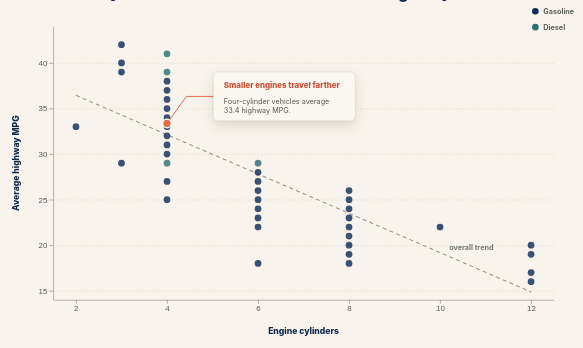
D3 v7 page, settled after 480 driven frames (8 s of simulated time); the page loaded 1 data file(s).


// ── script.js
/*
 * Interactive slideshow narrative visualization
 * Dataset: cars2017.csv
 * Library: D3.js v7 only
 */

const state = {
  scene: 0,
  activeFuel: "All",
  data: []
};

const palette = {
  Gasoline: "#102d58",
  Diesel: "#2f6f73",
  Electricity: "#c69b45"
};

const sceneDefinitions = [
  {
    kicker: "Scene 1 · Overview",
    title: "What makes a car efficient?",
    description:
      "For gasoline and diesel vehicles, engine size is a strong starting point. An important relationship to note is as cylinder count increases, average highway efficiency generally decreases.",
    hint: "Hint: Hover over a point to know the details of the manufacturer. Select a filtering button to isolate gasoline or diesel vehicles.",
    chartKicker: "Engine size",
    chartTitle: "More cylinders are associated with lower highway MPG",
    progressLabel: "Overview",
    nextLabel: "Next: City vs. Highway"
  },
  {
    kicker: "Scene 2 · The road matters",
    title: "Efficiency changes between city and highway driving.",
    description:
      "Most combustion vehicles travel farther per gallon on the highway than in the city. The distance above the diagonal line shows the size of that advantage.",
    hint: "Hint: Hover over a point to compare its city and highway ratings. Filter by fuel to see whether the pattern persists.",
    chartKicker: "Driving conditions",
    chartTitle: "Highway MPG usually exceeds city MPG",
    progressLabel: "City vs. Highway",
    nextLabel: "Next: Beyond Gasoline"
  },
  {
    kicker: "Scene 3 · Beyond gasoline",
    title: "Fuel type changes the scale of efficiency.",
    description:
      "Diesel generally improves the average MPG, however electric vehicles occupy a different range entirely. Electric vehicles are reported as MPGe, an energy-equivalent measure.",
    hint: "Hint: Hover over any bar for the exact category average (highway or city). Select a filtering button to focus on a specific fuel type group.",
    chartKicker: "Fuel comparison",
    chartTitle: "Average city and highway efficiency by fuel type",
    progressLabel: "Beyond Gasoline",
    nextLabel: "Restart Story"
  }
];

const tooltip = d3.select("#tooltip");
const chartContainer = d3.select("#chart");

const formatOneDecimal = d3.format(".1f");
const formatInteger = d3.format("d");

function parseCar(row) {
  return {
    Make: row.Make,
    Fuel: row.Fuel,
    EngineCylinders: +row.EngineCylinders,
    AverageHighwayMPG: +row.AverageHighwayMPG,
    AverageCityMPG: +row.AverageCityMPG
  };
}

function initializeInterface() {
  d3.select(".brand").on("click", (event) => {
    event.preventDefault();
    setScene(0);
  });

  d3.selectAll(".scene-tab").on("click", function () {
    setScene(+this.dataset.scene);
  });

  d3.select("#previous-button").on("click", () => {
    if (state.scene > 0) setScene(state.scene - 1);
  });

  d3.select("#next-button").on("click", () => {
    if (state.scene < sceneDefinitions.length - 1) {
      setScene(state.scene + 1);
    } else {
      setScene(0);
    }
  });

  d3.select("body").on("keydown", (event) => {
    if (event.key === "ArrowRight") {
      event.preventDefault();
      if (state.scene < sceneDefinitions.length - 1) setScene(state.scene + 1);
    }
    if (event.key === "ArrowLeft") {
      event.preventDefault();
      if (state.scene > 0) setScene(state.scene - 1);
    }
  });

  buildProgress();
}

function buildProgress() {
  const progress = d3
    .select("#progress")
    .selectAll("button")
    .data(sceneDefinitions)
    .join("button")
    .attr("type", "button")
    .attr("class", "progress-step")
    .attr("aria-label", (d, i) => `Go to scene ${i + 1}: ${d.progressLabel}`)
    .on("click", (event, d) => setScene(sceneDefinitions.indexOf(d)));

  progress
    .append("span")
    .attr("class", "progress-number")
    .text((d, i) => i + 1);

  progress
    .append("span")
    .attr("class", "progress-label")
    .text((d) => d.progressLabel);
}

function setScene(sceneIndex) {
  state.scene = Math.max(0, Math.min(sceneDefinitions.length - 1, sceneIndex));
  state.activeFuel = "All";
  hideTooltip();
  renderScene();
}

function renderScene() {
  const scene = sceneDefinitions[state.scene];

  d3.select("#scene-kicker").text(scene.kicker);
  d3.select("#scene-title").text(scene.title);
  d3.select("#scene-description").text(scene.description);
  d3.select("#interaction-hint").text(scene.hint);
  d3.select("#chart-kicker").text(scene.chartKicker);
  d3.select("#chart-title").text(scene.chartTitle);
  d3.select("#current-scene").text(String(state.scene + 1).padStart(2, "0"));

  d3.selectAll(".scene-tab")
    .classed("active", function () {
      return +this.dataset.scene === state.scene;
    })
    .attr("aria-current", function () {
      return +this.dataset.scene === state.scene ? "step" : null;
    });

  d3.selectAll(".progress-step")
    .classed("active", (d, i) => i === state.scene)
    .classed("completed", (d, i) => i < state.scene)
    .attr("aria-current", (d, i) => (i === state.scene ? "step" : null));

  d3.select("#previous-button").property("disabled", state.scene === 0);
  d3.select("#next-button").text(scene.nextLabel + " →");

  chartContainer.selectAll("*").remove();

  if (state.scene === 0) drawEngineScene();
  if (state.scene === 1) drawCityHighwayScene();
  if (state.scene === 2) drawFuelScene();
}

function chartFrame({ xDomain, yDomain, xLabel, yLabel, xTicks, yTicks }) {
  const width = 860;
  const height = 510;
  const margin = { top: 28, right: 32, bottom: 68, left: 70 };

  const svg = chartContainer
    .append("svg")
    .attr("viewBox", `0 0 ${width} ${height}`)
    .attr("role", "img");

  const x = d3
    .scaleLinear()
    .domain(xDomain)
    .range([margin.left, width - margin.right]);

  const y = d3
    .scaleLinear()
    .domain(yDomain)
    .nice()
    .range([height - margin.bottom, margin.top]);

  svg
    .append("g")
    .attr("class", "grid")
    .attr("transform", `translate(${margin.left},0)`)
    .call(
      d3
        .axisLeft(y)
        .ticks(yTicks || 7)
        .tickSize(-(width - margin.left - margin.right))
        .tickFormat("")
    );

  svg
    .append("g")
    .attr("class", "axis")
    .attr("transform", `translate(0,${height - margin.bottom})`)
    .call(d3.axisBottom(x).ticks(xTicks || 7).tickSizeOuter(0));

  svg
    .append("g")
    .attr("class", "axis")
    .attr("transform", `translate(${margin.left},0)`)
    .call(d3.axisLeft(y).ticks(yTicks || 7).tickSizeOuter(0));

  svg
    .append("text")
    .attr("class", "axis-label")
    .attr("x", (margin.left + width - margin.right) / 2)
    .attr("y", height - 17)
    .attr("text-anchor", "middle")
    .text(xLabel);

  svg
    .append("text")
    .attr("class", "axis-label")
    .attr("transform", "rotate(-90)")
    .attr("x", -(margin.top + height - margin.bottom) / 2)
    .attr("y", 18)
    .attr("text-anchor", "middle")
    .text(yLabel);

  return { svg, x, y, width, height, margin };
}

function drawEngineScene() {
  const data = state.data.filter((d) => d.EngineCylinders > 0);
  const fuels = ["All", "Gasoline", "Diesel"];
  buildFuelControls(fuels);

  const { svg, x, y } = chartFrame({
    xDomain: [1.5, 12.5],
    yDomain: [14, 44],
    xLabel: "Engine cylinders",
    yLabel: "Average highway MPG",
    xTicks: 6,
    yTicks: 6
  });

  svg.append("title").text("Scatterplot of engine cylinders and average highway miles per gallon.");

  const regression = linearRegression(
    data.map((d) => d.EngineCylinders),
    data.map((d) => d.AverageHighwayMPG)
  );

  const trendData = [2, 12].map((cylinders) => ({
    x: cylinders,
    y: regression.intercept + regression.slope * cylinders
  }));

  svg
    .append("path")
    .datum(trendData)
    .attr("fill", "none")
    .attr("stroke", "#9a9387")
    .attr("stroke-width", 1.6)
    .attr("stroke-dasharray", "6 5")
    .attr("d", d3.line().x((d) => x(d.x)).y((d) => y(d.y)));

  svg
    .append("text")
    .attr("class", "trend-label")
    .attr("x", x(10.2))
    .attr("y", y(regression.intercept + regression.slope * 10.2) - 10)
    .text("overall trend");

  svg
    .append("g")
    .selectAll("circle")
    .data(data)
    .join("circle")
    .attr("class", "data-point")
    .attr("cx", (d) => x(d.EngineCylinders))
    .attr("cy", (d) => y(d.AverageHighwayMPG))
    .attr("r", 5.1)
    .attr("fill", (d) => palette[d.Fuel])
    .attr("opacity", (d) => pointOpacity(d.Fuel))
    .on("mouseenter", (event, d) => {
      showTooltip(
        event,
        `<strong>${escapeHtml(d.Make)}</strong>
         <span class="tooltip-accent">${escapeHtml(d.Fuel)}</span><br>
         ${formatInteger(d.EngineCylinders)} cylinders<br>
         ${formatInteger(d.AverageHighwayMPG)} highway MPG<br>
         ${formatInteger(d.AverageCityMPG)} city MPG`
      );
    })
    .on("mousemove", moveTooltip)
    .on("mouseleave", hideTooltip);

  addLegend(svg, ["Gasoline", "Diesel"], 800, 5);

  const fourCylinderAverage = d3.mean(
    data.filter((d) => d.EngineCylinders === 4),
    (d) => d.AverageHighwayMPG
  );

  addAnnotation(svg, {
    x: x(4),
    y: y(fourCylinderAverage),
    dx: 70,
    dy: -78,
    width: 215,
    title: "Smaller engines travel farther",
    label: `Four-cylinder vehicles average ${formatOneDecimal(fourCylinderAverage)} highway MPG.`
  });
}

function drawCityHighwayScene() {
  const data = state.data.filter((d) => d.EngineCylinders > 0);
  const fuels = ["All", "Gasoline", "Diesel"];
  buildFuelControls(fuels);

  const { svg, x, y } = chartFrame({
    xDomain: [9, 40],
    yDomain: [14, 44],
    xLabel: "Average city MPG",
    yLabel: "Average highway MPG",
    xTicks: 7,
    yTicks: 6
  });

  svg.append("title").text("Scatterplot comparing average city and highway miles per gallon.");

  svg
    .append("line")
    .attr("x1", x(14))
    .attr("y1", y(14))
    .attr("x2", x(40))
    .attr("y2", y(40))
    .attr("stroke", "#9a9387")
    .attr("stroke-width", 1.4)
    .attr("stroke-dasharray", "6 5");

  svg
    .append("text")
    .attr("class", "reference-label")
    .attr("x", x(36.5))
    .attr("y", y(36.5) - 10)
    .attr("text-anchor", "end")
    .text("equal city and highway MPG");

  svg
    .append("g")
    .selectAll("circle")
    .data(data)
    .join("circle")
    .attr("class", "data-point")
    .attr("cx", (d) => x(d.AverageCityMPG))
    .attr("cy", (d) => y(d.AverageHighwayMPG))
    .attr("r", (d) => 4.2 + Math.min(d.EngineCylinders, 12) * 0.25)
    .attr("fill", (d) => palette[d.Fuel])
    .attr("opacity", (d) => pointOpacity(d.Fuel))
    .on("mouseenter", (event, d) => {
      const gap = d.AverageHighwayMPG - d.AverageCityMPG;
      showTooltip(
        event,
        `<strong>${escapeHtml(d.Make)}</strong>
         <span class="tooltip-accent">${escapeHtml(d.Fuel)}</span><br>
         ${formatInteger(d.AverageCityMPG)} city MPG<br>
         ${formatInteger(d.AverageHighwayMPG)} highway MPG<br>
         Highway difference: ${gap > 0 ? "+" : ""}${formatInteger(gap)} MPG`
      );
    })
    .on("mousemove", moveTooltip)
    .on("mouseleave", hideTooltip);

  addLegend(svg, ["Gasoline", "Diesel"], 800, 5);

  const highlighted = data.find(
    (d) =>
      d.Make === "Chrysler" &&
      d.AverageCityMPG === 23 &&
      d.AverageHighwayMPG === 36
  );

  if (highlighted) {
    addAnnotation(svg, {
      x: x(highlighted.AverageCityMPG),
      y: y(highlighted.AverageHighwayMPG),
      dx: -200,
      dy: -135,
      width: 260,
      title: "The highway advantage can be large",
      label: "This Chrysler average rises from 23 city MPG to 36 highway MPG."
    });
  }
}

function drawFuelScene() {
  const fuels = ["All", "Gasoline", "Diesel", "Electricity"];
  buildFuelControls(fuels);

  const metrics = [
    { key: "AverageCityMPG", label: "City" },
    { key: "AverageHighwayMPG", label: "Highway" }
  ];

  const fuelOrder = ["Gasoline", "Diesel", "Electricity"];
  const averages = fuelOrder.map((fuel) => {
    const rows = state.data.filter((d) => d.Fuel === fuel);
    return {
      Fuel: fuel,
      count: rows.length,
      AverageCityMPG: d3.mean(rows, (d) => d.AverageCityMPG),
      AverageHighwayMPG: d3.mean(rows, (d) => d.AverageHighwayMPG)
    };
  });

  const width = 860;
  const height = 510;
  const margin = { top: 28, right: 32, bottom: 74, left: 70 };

  const svg = chartContainer
    .append("svg")
    .attr("viewBox", `0 0 ${width} ${height}`)
    .attr("role", "img");

  svg.append("title").text("Grouped bar chart comparing average city and highway efficiency by fuel type.");

  const x0 = d3
    .scaleBand()
    .domain(fuelOrder)
    .range([margin.left, width - margin.right])
    .paddingInner(0.28);

  const x1 = d3
    .scaleBand()
    .domain(metrics.map((d) => d.key))
    .range([0, x0.bandwidth()])
    .padding(0.12);

  const y = d3
    .scaleLinear()
    .domain([0, 130])
    .nice()
    .range([height - margin.bottom, margin.top]);

  svg
    .append("g")
    .attr("class", "grid")
    .attr("transform", `translate(${margin.left},0)`)
    .call(
      d3
        .axisLeft(y)
        .ticks(7)
        .tickSize(-(width - margin.left - margin.right))
        .tickFormat("")
    );

  svg
    .append("g")
    .attr("class", "axis")
    .attr("transform", `translate(0,${height - margin.bottom})`)
    .call(d3.axisBottom(x0).tickSizeOuter(0));

  svg
    .append("g")
    .attr("class", "axis")
    .attr("transform", `translate(${margin.left},0)`)
    .call(d3.axisLeft(y).ticks(7).tickSizeOuter(0));

  svg
    .append("text")
    .attr("class", "axis-label")
    .attr("transform", "rotate(-90)")
    .attr("x", -(margin.top + height - margin.bottom) / 2)
    .attr("y", 18)
    .attr("text-anchor", "middle")
    .text("Average MPG / MPGe");

  const groups = svg
    .append("g")
    .selectAll("g")
    .data(averages)
    .join("g")
    .attr("transform", (d) => `translate(${x0(d.Fuel)},0)`);

  groups
    .selectAll("rect")
    .data((fuel) =>
      metrics.map((metric) => ({
        Fuel: fuel.Fuel,
        count: fuel.count,
        metric: metric.key,
        metricLabel: metric.label,
        value: fuel[metric.key]
      }))
    )
    .join("rect")
    .attr("class", "bar")
    .attr("x", (d) => x1(d.metric))
    .attr("y", y(0))
    .attr("width", x1.bandwidth())
    .attr("height", 0)
    .attr("rx", 4)
    .attr("fill", (d) => {
      const base = d3.color(palette[d.Fuel]);
      return d.metric === "AverageCityMPG" ? base.brighter(0.55) : base;
    })
    .attr("opacity", (d) => pointOpacity(d.Fuel))
    .on("mouseenter", (event, d) => {
      const unit = d.Fuel === "Electricity" ? "MPGe" : "MPG";
      showTooltip(
        event,
        `<strong>${escapeHtml(d.Fuel)} · ${d.metricLabel}</strong>
         <span class="tooltip-accent">${formatOneDecimal(d.value)} ${unit}</span><br>
         Average of ${d.count} manufacturer records`
      );
    })
    .on("mousemove", moveTooltip)
    .on("mouseleave", hideTooltip)
    .transition()
    .duration(650)
    .ease(d3.easeCubicOut)
    .attr("y", (d) => y(d.value))
    .attr("height", (d) => y(0) - y(d.value));

  groups
    .selectAll("text.value-label")
    .data((fuel) =>
      metrics.map((metric) => ({
        Fuel: fuel.Fuel,
        metric: metric.key,
        value: fuel[metric.key]
      }))
    )
    .join("text")
    .attr("class", "reference-label value-label")
    .attr("x", (d) => x1(d.metric) + x1.bandwidth() / 2)
    .attr("y", (d) => y(d.value) - 8)
    .attr("text-anchor", "middle")
    .attr("opacity", (d) => pointOpacity(d.Fuel))
    .text((d) => formatOneDecimal(d.value));

  const metricLegend = svg.append("g").attr("class", "legend").attr("transform", "translate(750, -20)");

  metrics.forEach((metric, i) => {
    metricLegend
      .append("rect")
      .attr("x", 0)
      .attr("y", i * 24)
      .attr("width", 13)
      .attr("height", 13)
      .attr("rx", 2)
      .attr("fill", i === 0 ? "#8a9aae" : "#102d58");

    metricLegend
      .append("text")
      .attr("x", 20)
      .attr("y", i * 24 + 11)
      .text(metric.label);
  });
  
  metricLegend
  .append("rect")
  .attr("x", 0)
  .attr("y", metrics.length * 24)
  .attr("width", 13)
  .attr("height", 13)
  .attr("rx", 2)
  .attr("fill", d3.color(palette["Electricity"]).brighter(0.55))
  
  metricLegend
  .append("text")
  .attr("x", 20)
  .attr("y", metrics.length * 24 + 11)
  .text("Electricity");

  const electric = averages.find((d) => d.Fuel === "Electricity");
  addAnnotation(svg, {
    x: x0("Electricity") + x1("AverageCityMPG") + x1.bandwidth() / 2,
    y: y(electric.AverageCityMPG),
    dx: -265,
    dy: 32,
    width: 235,
    title: "Electric vehicles use MPGe",
    label: "Their energy-equivalent ratings are much higher than combustion MPG values."
  });
}

function buildFuelControls(fuels) {
  const controls = d3
    .select("#fuel-controls")
    .selectAll("button")
    .data(fuels, (d) => d)
    .join("button")
    .attr("type", "button")
    .attr("class", "filter-button")
    .classed("active", (d) => d === state.activeFuel)
    .attr("aria-pressed", (d) => String(d === state.activeFuel))
    .text((d) => d)
    .on("click", (event, fuel) => {
      state.activeFuel = fuel;
      hideTooltip();
      renderScene();
    });

  controls.attr("title", (d) => (d === "All" ? "Show every fuel type" : `Show ${d} only`));
}

function pointOpacity(fuel) {
  return state.activeFuel === "All" || state.activeFuel === fuel ? 0.82 : 0.1;
}

function addLegend(svg, labels, x, y) {
  const legend = svg.append("g").attr("class", "legend").attr("transform", `translate(${x},${y})`);

  labels.forEach((label, i) => {
    legend
      .append("circle")
      .attr("cx", 0)
      .attr("cy", i * 24)
      .attr("r", 5)
      .attr("fill", palette[label]);

    legend
      .append("text")
      .attr("x", 12)
      .attr("y", i * 24 + 4)
      .text(label);
  });
}

function addAnnotation(svg, { x, y, dx, dy, width, title, label }) {
  const boxX = x + dx;
  const boxY = y + dy;
  const boxHeight = 74;
  const connectorEndX = dx >= 0 ? boxX : boxX + width;
  const connectorEndY = boxY + boxHeight / 2;
  const elbowX = x + dx * 0.42;

  const annotation = svg.append("g").attr("class", "annotation");

  annotation
    .append("path")
    .attr("class", "annotation-connector")
    .attr("d", `M${x},${y} L${elbowX},${connectorEndY} L${connectorEndX},${connectorEndY}`);

  annotation
    .append("circle")
    .attr("class", "annotation-target")
    .attr("cx", x)
    .attr("cy", y)
    .attr("r", 6.5);

  annotation
    .append("rect")
    .attr("class", "annotation-box")
    .attr("x", boxX)
    .attr("y", boxY)
    .attr("width", width)
    .attr("height", boxHeight)
    .attr("rx", 7);

  annotation
    .append("text")
    .attr("class", "annotation-title")
    .attr("x", boxX + 16)
    .attr("y", boxY + 25)
    .text(title);

  const labelText = annotation
    .append("text")
    .attr("class", "annotation-label")
    .attr("x", boxX + 16)
    .attr("y", boxY + 48);

  wrapText(labelText, label, width - 32, 14);
}

function wrapText(textSelection, text, maxWidth, lineHeight) {
  const words = text.split(/\s+/).reverse();
  let word;
  let line = [];
  let lineNumber = 0;
  const x = +textSelection.attr("x");
  const y = +textSelection.attr("y");

  let tspan = textSelection.append("tspan").attr("x", x).attr("y", y);

  while ((word = words.pop())) {
    line.push(word);
    tspan.text(line.join(" "));
    if (tspan.node().getComputedTextLength() > maxWidth && line.length > 1) {
      line.pop();
      tspan.text(line.join(" "));
      line = [word];
      tspan = textSelection
        .append("tspan")
        .attr("x", x)
        .attr("y", y)
        .attr("dy", `${++lineNumber * lineHeight}px`)
        .text(word);
    }
  }
}

function linearRegression(xValues, yValues) {
  const n = xValues.length;
  const meanX = d3.mean(xValues);
  const meanY = d3.mean(yValues);

  let numerator = 0;
  let denominator = 0;

  for (let i = 0; i < n; i += 1) {
    numerator += (xValues[i] - meanX) * (yValues[i] - meanY);
    denominator += (xValues[i] - meanX) ** 2;
  }

  const slope = numerator / denominator;
  const intercept = meanY - slope * meanX;
  return { slope, intercept };
}

function showTooltip(event, html) {
  tooltip.html(html).attr("aria-hidden", "false").classed("visible", true);
  moveTooltip(event);
}

function moveTooltip(event) {
  const padding = 18;
  const node = tooltip.node();
  const width = node.offsetWidth || 230;
  const height = node.offsetHeight || 110;

  let left = event.clientX + 14;
  let top = event.clientY + 14;

  if (left + width + padding > window.innerWidth) left = event.clientX - width - 20;
  if (top + height + padding > window.innerHeight) top = event.clientY - height - 20;

  tooltip.style("left", `${left}px`).style("top", `${top}px`);
}

function hideTooltip() {
  tooltip.attr("aria-hidden", "true").classed("visible", false);
}

function escapeHtml(value) {
  return String(value)
    .replaceAll("&", "&amp;")
    .replaceAll("<", "&lt;")
    .replaceAll(">", "&gt;")
    .replaceAll('"', "&quot;")
    .replaceAll("'", "&#039;");
}

initializeInterface();

d3.csv("cars2017_unique_no_overlap.csv", parseCar)
  .then((data) => {
    state.data = data.filter(
      (d) =>
        d.Make &&
        d.Fuel &&
        Number.isFinite(d.EngineCylinders) &&
        Number.isFinite(d.AverageHighwayMPG) &&
        Number.isFinite(d.AverageCityMPG)
    );

    renderScene();
  })
  .catch((error) => {
    console.error(error);
    chartContainer.html(
      `<div class="error-message">
        <strong>The CSV file could not be loaded.</strong><br>
        Run this project through Phoenix Code Live Preview or a local web server instead of opening index.html directly from your file system.
      </div>`
    );
  });

### data: cars2017_unique_no_overlap.csv
Make, Fuel, EngineCylinders, AverageHighwayMPG, AverageCityMPG
Acura, Gasoline, 4, 35, 25
Acura, Gasoline, 6, 28, 21
Alfa Romeo, Gasoline, 4, 33, 24
Alfa Romeo, Gasoline, 6, 24, 17
Aston Martin, Gasoline, 12, 19, 12
Audi, Gasoline, 4, 30, 23
Audi, Gasoline, 6, 27, 19
Audi, Gasoline, 8, 26, 17
Audi, Gasoline, 10, 22, 14
Audi, Gasoline, 4, 32, 24
Bentley, Gasoline, 8, 22, 13
Bentley, Gasoline, 12, 20, 12
BMW, Diesel, 4, 41, 30
BMW, Diesel, 6, 29, 23
BMW, Electricity, 0, 109, 133
BMW, Gasoline, 2, 33, 36
BMW, Gasoline, 3, 29, 28
BMW, Gasoline, 8, 23, 15
Buick, Gasoline, 4, 27, 20
Buick, Gasoline, 4, 31, 23
Buick, Gasoline, 6, 26, 18
Cadillac, Gasoline, 6, 25, 17
Cadillac, Gasoline, 8, 21, 14
Chevrolet, Diesel, 4, 29, 21
Chevrolet, Electricity, 0, 110, 128
Chevrolet, Gasoline, 4, 34, 27
Chrysler, Gasoline, 8, 25, 16
Chrysler, Gasoline, 4, 36, 23
Dodge, Gasoline, 8, 24, 15
Dodge, Gasoline, 4, 25, 19
Ferrari, Gasoline, 12, 16, 12
Fiat, Electricity, 0, 103, 121
Ford, Electricity, 0, 96, 118
Ford, Gasoline, 6, 18, 11
Ford, Gasoline, 3, 40, 29
Ford, Gasoline, 6, 23, 17
Honda, Gasoline, 4, 38, 30
Honda, Gasoline, 4, 37, 29
Hyundai, Electricity, 0, 122, 150
Jaguar, Diesel, 4, 39, 30
Jeep, Gasoline, 8, 19, 13
Jeep, Gasoline, 6, 22, 17
Kia, Electricity, 0, 92, 120
Lamborghini, Gasoline, 12, 17, 10
Maserati, Gasoline, 8, 20, 14
Mercedes-Benz, Electricity, 0, 82, 85
Mitsubishi, Electricity, 0, 102, 121
Mitsubishi, Gasoline, 3, 42, 35
Nissan, Electricity, 0, 101, 124
smart, Gasoline, 3, 39, 32
Tesla, Electricity, 0, 98, 92
Toyota, Gasoline, 8, 18, 13